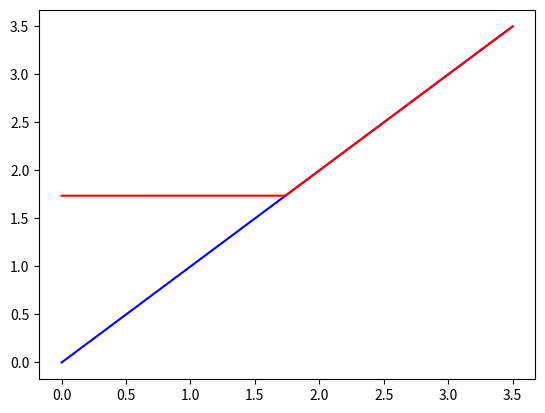

Here is the Python script that generated this plot:
'''
Created on Mar 4, 2015

@author: jpwalker
'''

import numpy as np
import matplotlib.pyplot as plt
from math import exp

if __name__ == '__main__':
    trans = 1000.
    best_fit = (7.09088257E1, 3.21411038E-2, -7.03202061E1)
    alpha = (-0.5, 0.5)
    color = ('blue', 'red')
    nu0 = (best_fit[0] * exp(best_fit[1] * a) + best_fit[2] for a in alpha)
    nu = np.linspace(0., 3.5, 1000)
    nu_eff = ((nu - n0) / (1. + np.exp(-trans * (nu - n0))) + n0 for n0 in nu0)
    for (i, y) in enumerate(nu_eff):
        plt.plot(nu,y, color[i])
    plt.show()    